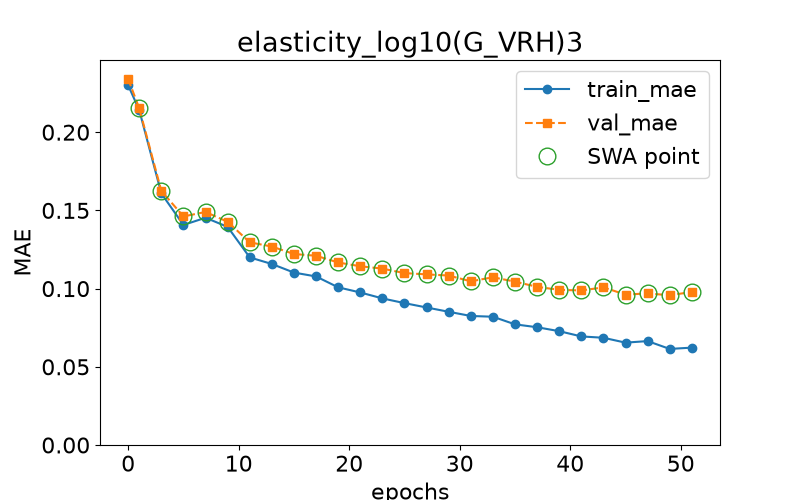

The file beside this chart, header and first rows:
epoch, train loss, val loss, swa
0.0, 0.23, 0.234, n
1.0, 0.2141, 0.2153, y
3.0, 0.1609, 0.1624, y
5.0, 0.1407, 0.1462, y
7.0, 0.1453, 0.149, y
9.0, 0.1395, 0.1427, y
11.0, 0.1199, 0.1296, y
13.0, 0.1157, 0.1269, y
15.0, 0.1102, 0.1221, y
17.0, 0.1078, 0.121, y
19.0, 0.1008, 0.1167, y
21.0, 0.09753, 0.1143, y
23.0, 0.09374, 0.1128, y
25.0, 0.09071, 0.1099, y
27.0, 0.08793, 0.1091, y
29.0, 0.08518, 0.1084, y
31.0, 0.0825, 0.1046, y
33.0, 0.08202, 0.1073, y
35.0, 0.07715, 0.1044, y
37.0, 0.0753, 0.1011, y
39.0, 0.07278, 0.0992, y
41.0, 0.06942, 0.09881, y
43.0, 0.06857, 0.1008, y
45.0, 0.06545, 0.09617, y
47.0, 0.06644, 0.09693, y
49.0, 0.06143, 0.09574, y
51.0, 0.06226, 0.09785, y
